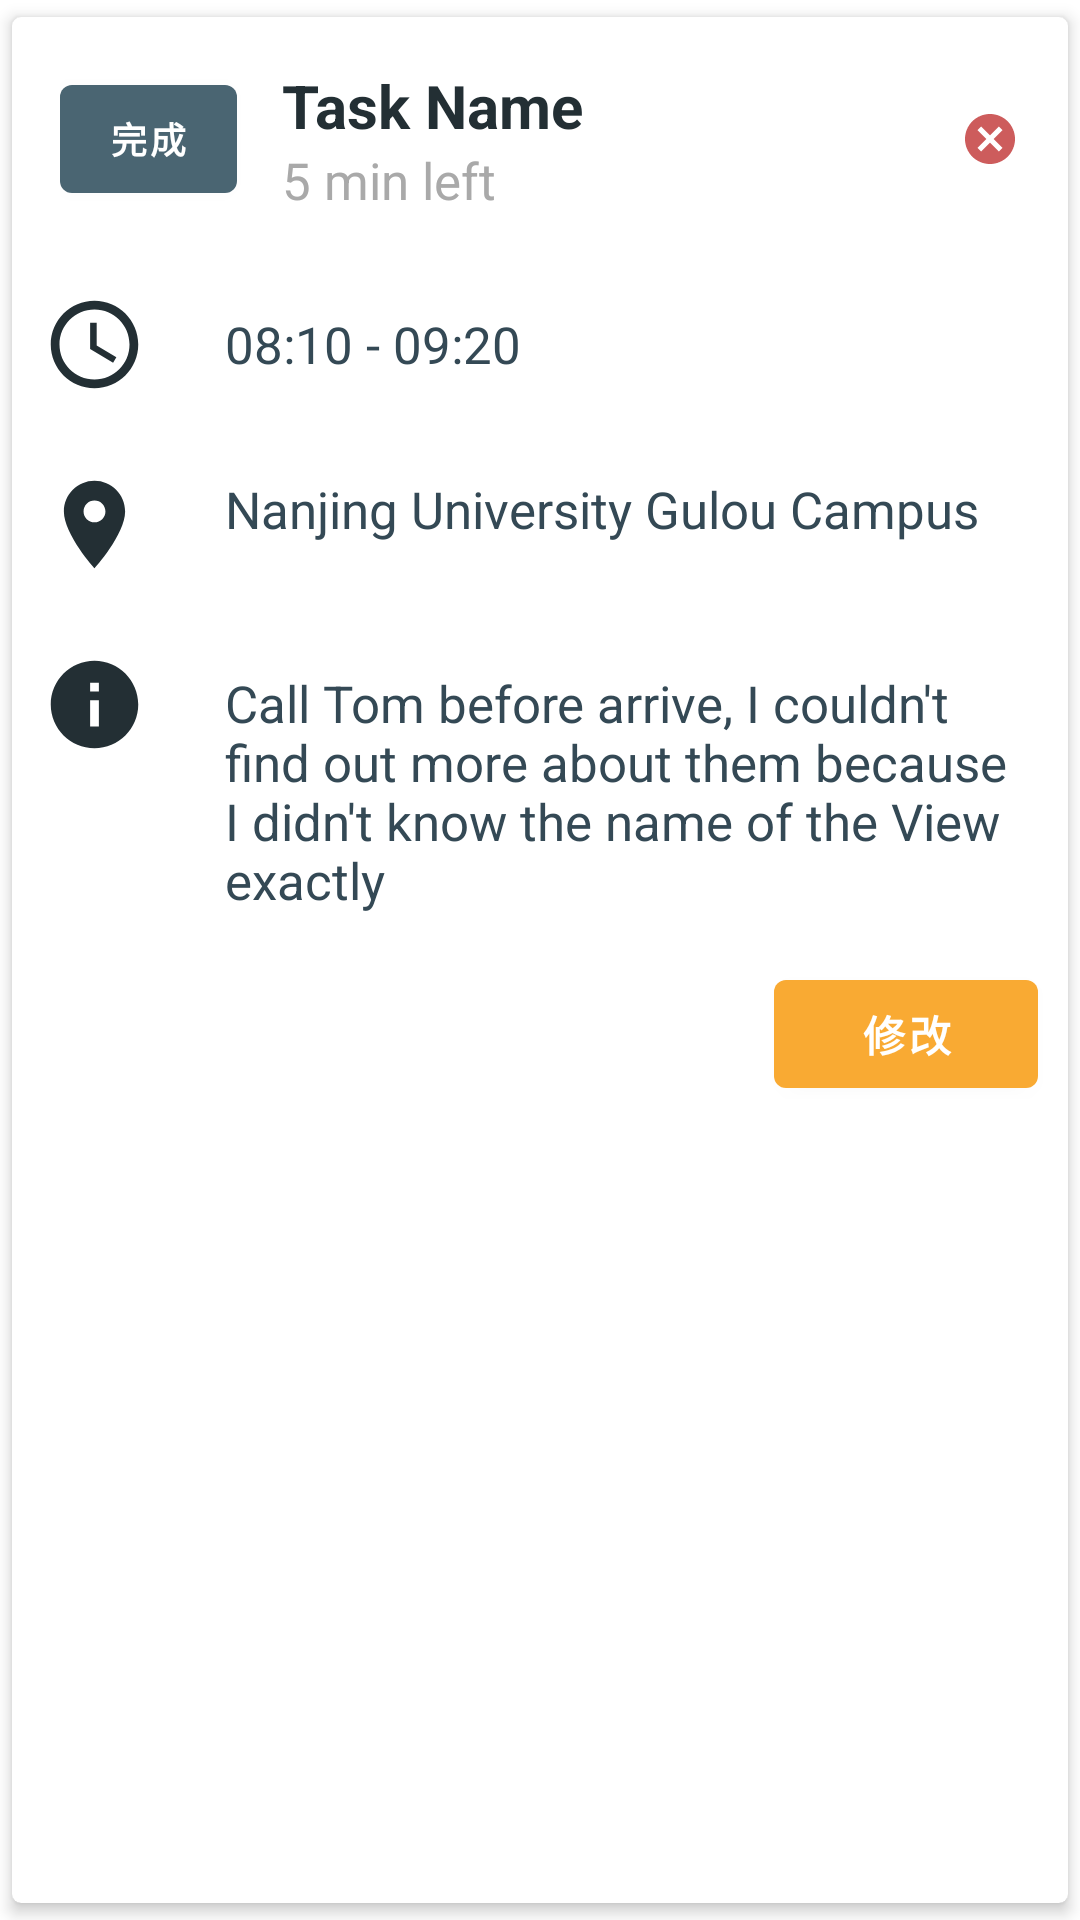

The Android layout XML behind this screen, and the referenced resources:
<!-- AndroidManifest.xml: application theme Theme.MyPlanner -->
<!-- res/layout/task_row.xml -->
<?xml version="1.0" encoding="utf-8"?>
<com.google.android.material.card.MaterialCardView
    xmlns:android="http://schemas.android.com/apk/res/android"
    android:layout_width="match_parent"
    android:layout_height="wrap_content"
    xmlns:app="http://schemas.android.com/apk/res-auto"
    app:cardCornerRadius="3dp"
    app:cardElevation="3dp"
    app:cardUseCompatPadding="true">

    <LinearLayout
        android:layout_height="wrap_content"
        android:layout_width="match_parent"
        android:id="@+id/linear_layout"
        android:orientation="vertical">


        <RelativeLayout
            android:layout_height="wrap_content"
            android:layout_width="match_parent"
            android:padding="16dp">

            <com.google.android.material.button.MaterialButton
                android:layout_width="59dp"
                android:layout_height="wrap_content"
                android:text="完成"
                android:textSize="12dp"
                android:textStyle="bold"
                android:id="@+id/taskCompleted"
                android:layout_centerVertical="true"
                />


            <TextView
                android:layout_width="wrap_content"
                android:layout_height="wrap_content"
                android:id="@+id/taskTitle"
                android:text="Task Name"
                android:textSize="20sp"
                android:textColor="@color/colorPrimaryDark"
                android:textStyle="bold"
                android:layout_toRightOf="@+id/taskCompleted"
                android:layout_marginLeft="15dp"
                />

            <TextView
                android:layout_width="wrap_content"
                android:layout_height="wrap_content"
                android:id="@+id/taskTimeLeft"
                android:text="5 min left"
                android:textSize="17sp"
                android:textColor="#a9a9a9"
                android:layout_toRightOf="@+id/taskCompleted"
                android:layout_below="@id/taskTitle"
                android:layout_marginLeft="15dp"
                />

            <ImageView
                android:layout_width="wrap_content"
                android:layout_height="wrap_content"
                android:id="@+id/taskDelete_icon"
                android:src="@drawable/ic_baseline_cancel_20"
                android:layout_alignParentRight="true"
                android:layout_centerVertical="true"
                />

        </RelativeLayout>

        <RelativeLayout
            android:layout_height="wrap_content"
            android:layout_width="match_parent"
            android:id="@+id/expandable_layout">

            <ImageView
                android:layout_width="35dp"
                android:layout_height="35dp"
                android:src="@drawable/ic_baseline_access_time_24"
                android:id="@+id/taskTimeIcon"
                android:layout_marginLeft="10dp"
                android:layout_marginTop="10dp"
                />

            <TextView
                android:layout_width="wrap_content"
                android:layout_height="wrap_content"
                android:id="@+id/taskTime"
                android:text="08:10 - 09:20"
                android:textSize="17sp"
                android:textColor="@color/colorPrimaryLightDark"
                android:maxLines="1"
                android:layout_toRightOf="@+id/taskTimeIcon"
                android:layout_marginLeft="10dp"
                android:padding="16dp"
                />

            <ImageView
                android:layout_width="35dp"
                android:layout_height="35dp"
                android:src="@drawable/ic_baseline_place_24"
                android:id="@+id/taskPlaceIcon"
                android:layout_below="@id/taskTimeIcon"
                android:layout_marginLeft="10dp"
                android:layout_marginTop="25dp"
                />

            <TextView
                android:layout_width="wrap_content"
                android:layout_height="wrap_content"
                android:id="@+id/taskPlace"
                android:text="Nanjing University Gulou Campus"
                android:textSize="17sp"
                android:textColor="@color/colorPrimaryLightDark"
                android:maxLines="1"
                android:layout_toRightOf="@+id/taskPlaceIcon"
                android:layout_below="@id/taskTimeIcon"
                android:layout_marginLeft="10dp"
                android:layout_marginTop="10dp"
                android:padding="16dp"
                />

            <ImageView
                android:layout_width="35dp"
                android:layout_height="35dp"
                android:src="@drawable/ic_baseline_info_24"
                android:id="@+id/taskInfoIcon"
                android:layout_below="@id/taskPlaceIcon"
                android:layout_marginLeft="10dp"
                android:layout_marginTop="25dp"
                />

            <TextView
                android:layout_width="wrap_content"
                android:layout_height="wrap_content"
                android:id="@+id/taskMemo"
                android:text="Call Tom before arrive, I couldn't find out more about them because I didn't know the name of the View exactly"
                android:textSize="17sp"
                android:maxLines="15"
                android:textColor="@color/colorPrimaryLightDark"
                android:layout_marginLeft="10dp"
                android:layout_toRightOf="@+id/taskInfoIcon"
                android:layout_below="@+id/taskPlace"
                android:layout_marginTop="10dp"
                android:padding="16dp"
                />

            <com.google.android.material.button.MaterialButton
                android:layout_width="wrap_content"
                android:layout_height="wrap_content"
                android:id="@+id/taskFixButton"
                android:layout_below="@+id/taskMemo"
                android:layout_alignParentRight="true"
                android:layout_marginRight="10dp"
                android:layout_marginBottom="10dp"
                android:text="修改"
                android:textStyle="bold"
                app:backgroundTint="@color/colorAccent"
                />

        </RelativeLayout>


    </LinearLayout>


</com.google.android.material.card.MaterialCardView>
<!-- resources referenced by this layout -->
<resources>
  <color name="colorAccent">#F9AA33</color>
  <color name="colorPrimaryDark">#232F34</color>
  <color name="colorPrimaryLightDark">#344955</color>
  <!-- drawable ic_baseline_access_time_24 (drawable) -->
  <vector android:height="24dp" android:tint="#232F34"
      android:viewportHeight="24" android:viewportWidth="24"
      android:width="24dp" xmlns:android="http://schemas.android.com/apk/res/android">
      <path android:fillColor="@android:color/white" android:pathData="M11.99,2C6.47,2 2,6.48 2,12s4.47,10 9.99,10C17.52,22 22,17.52 22,12S17.52,2 11.99,2zM12,20c-4.42,0 -8,-3.58 -8,-8s3.58,-8 8,-8 8,3.58 8,8 -3.58,8 -8,8z"/>
      <path android:fillColor="@android:color/white" android:pathData="M12.5,7H11v6l5.25,3.15 0.75,-1.23 -4.5,-2.67z"/>
  </vector>
  <!-- drawable ic_baseline_cancel_20 (drawable) -->
  <vector android:height="20dp"
      android:tint="#CD5C5C"
      android:viewportHeight="24"
      android:viewportWidth="24"
      android:width="20dp"
      xmlns:android="http://schemas.android.com/apk/res/android">
  
      <path android:fillColor="@android:color/white" android:pathData="M12,2C6.47,2 2,6.47 2,12s4.47,10 10,10 10,-4.47 10,-10S17.53,2 12,2zM17,15.59L15.59,17 12,13.41 8.41,17 7,15.59 10.59,12 7,8.41 8.41,7 12,10.59 15.59,7 17,8.41 13.41,12 17,15.59z"/>
  </vector>
  <!-- drawable ic_baseline_info_24 (drawable) -->
  <vector android:height="24dp" android:tint="#232F34"
      android:viewportHeight="24" android:viewportWidth="24"
      android:width="24dp" xmlns:android="http://schemas.android.com/apk/res/android">
      <path android:fillColor="@android:color/white" android:pathData="M12,2C6.48,2 2,6.48 2,12s4.48,10 10,10 10,-4.48 10,-10S17.52,2 12,2zM13,17h-2v-6h2v6zM13,9h-2L11,7h2v2z"/>
  </vector>
  <!-- drawable ic_baseline_place_24 (drawable) -->
  <vector android:height="24dp" android:tint="#232F34"
      android:viewportHeight="24" android:viewportWidth="24"
      android:width="24dp" xmlns:android="http://schemas.android.com/apk/res/android">
      <path android:fillColor="@android:color/white" android:pathData="M12,2C8.13,2 5,5.13 5,9c0,5.25 7,13 7,13s7,-7.75 7,-13c0,-3.87 -3.13,-7 -7,-7zM12,11.5c-1.38,0 -2.5,-1.12 -2.5,-2.5s1.12,-2.5 2.5,-2.5 2.5,1.12 2.5,2.5 -1.12,2.5 -2.5,2.5z"/>
  </vector>
  <style name="Theme.MyPlanner" parent="Theme.MaterialComponents.DayNight.DarkActionBar">
          
          <item name="colorPrimary">@color/colorPrimary</item>
          <item name="colorPrimaryVariant">@color/colorPrimary</item>
          <item name="colorOnPrimary">@color/colorWhite</item>
          
          <item name="colorSecondary">@color/colorAccent</item>
          <item name="colorSecondaryVariant">@color/colorAccent</item>
          <item name="colorOnSecondary">@color/black</item>
          
          <item name="android:statusBarColor" tools:targetApi="l">?attr/colorPrimaryVariant</item>
          
          <item name="windowActionBar">false</item>
          <item name="windowNoTitle">true</item>
  
          <item name="shapeAppearanceMediumComponent">@style/ShapeAppearance.MaterialComponents.MediumComponent</item>
  
      </style>
  <color name="colorPrimary">#4A6572</color>
  <color name="colorWhite">#FFFFFFFF</color>
  <color name="black">#FF000000</color>
</resources>
